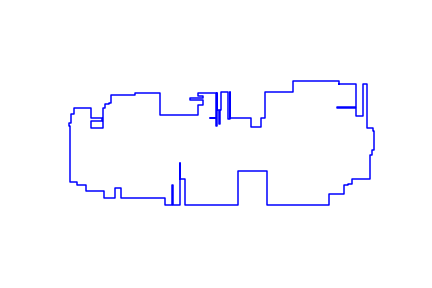

Source data for this figure (header and first rows):
955, 206
1017, 206
1017, 125
951, 125
951, 122
1017, 122
1017, 94
1042, 94
1042, 206
1054, 206
1054, 50
1063, 50
1063, 49
1076, 49
1076, 40
1079, 40
1079, -28
1073, -28
1073, -44
1065, -44
1065, -131
1004, -131
1004, -149
987, -149
987, -152
974, -152
974, -184
923, -184
923, -223
701, -223
701, -103
599, -103
599, -142
599, -142
599, -103
598, -103
598, -223
412, -223
412, -131
393, -131
393, -73
393, -73
393, -131
393, -131
393, -223
370, -223
370, -152
366, -152
366, -223
342, -223
342, -198
187, -198
187, -161
166, -161
166, -198
125, -198
125, -174
62, -174
62, -153
32, -153
32, -141
... 72 more rows
